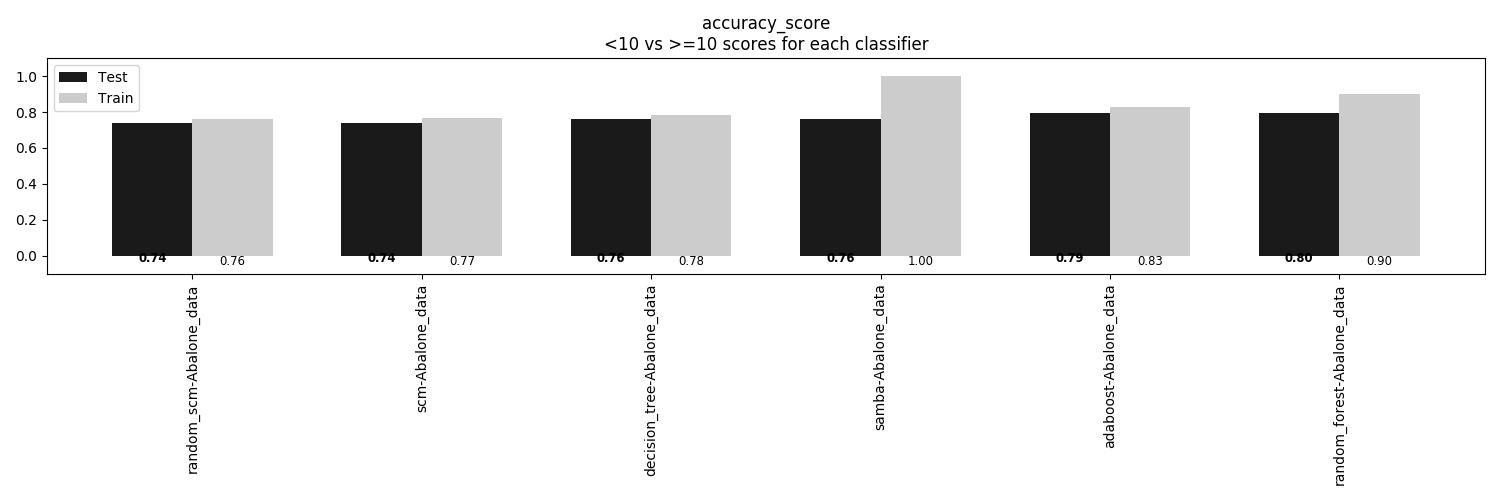

Values plotted in this chart, from the file beside it:
, random_scm-Abalone_data, scm-Abalone_data, decision_tree-Abalone_data, samba-Abalone_data, adaboost-Abalone_data, random_forest-Abalone_data
Train, 0.7615, 0.7653, 0.7832, 0.9981, 0.8276, 0.8988
Test, 0.7397, 0.7416, 0.7589, 0.7598, 0.7923, 0.7962
